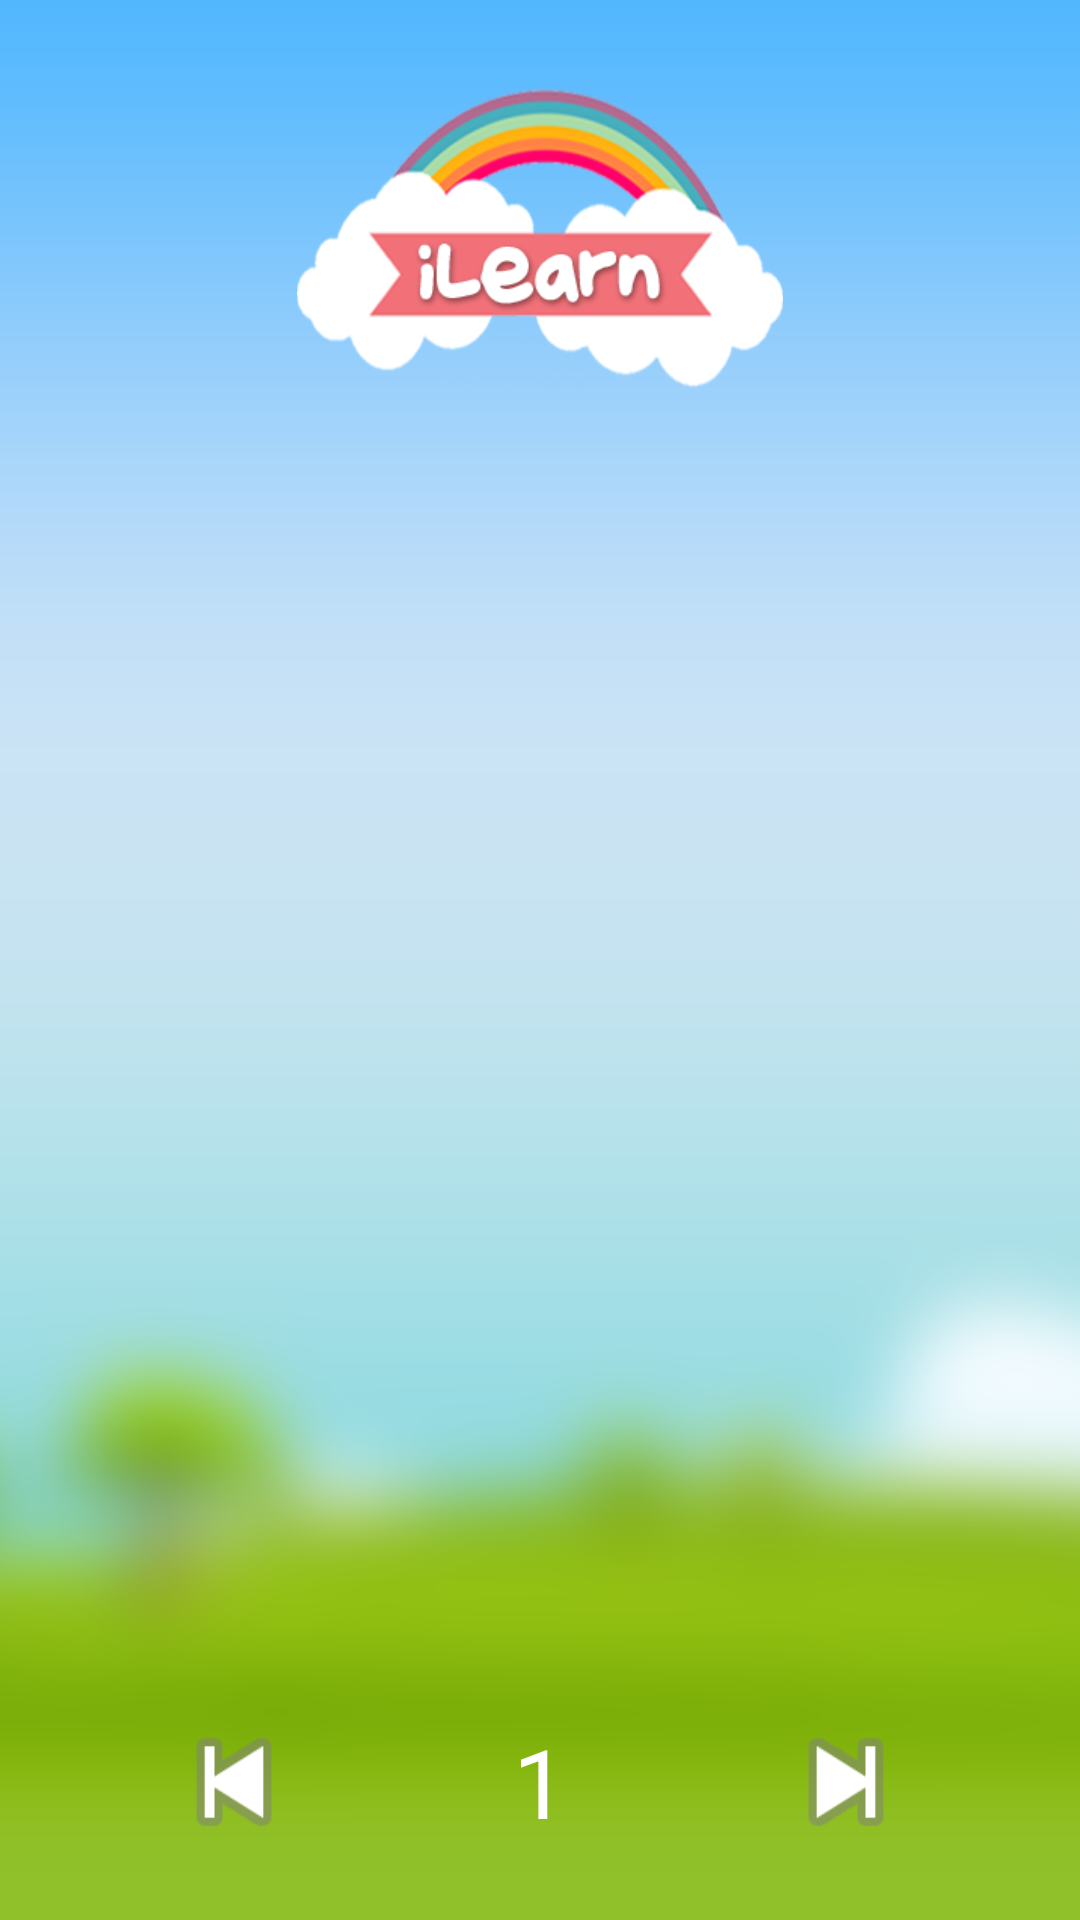

Android layout source for this screen:
<!-- AndroidManifest.xml: application theme AppTheme.NoActionBar -->
<!-- res/layout/activity_numbers.xml -->
<?xml version="1.0" encoding="utf-8"?>
<RelativeLayout xmlns:android="http://schemas.android.com/apk/res/android"
    xmlns:app="http://schemas.android.com/apk/res-auto"
    xmlns:tools="http://schemas.android.com/tools"
    android:layout_width="match_parent"
    android:layout_height="match_parent"
    tools:context="ph.edu.stinovaliches.ilearn.numbers.NumbersActivity">

    <ImageView
        android:layout_width="match_parent"
        android:layout_height="match_parent"
        android:scaleType="centerCrop"
        android:src="@drawable/parallax_background_blur" />

    <include
        android:id="@+id/header"
        android:layout_height="wrap_content"
        android:layout_width="match_parent"
        layout="@layout/layout_page_header" />

    <ImageView
        android:id="@+id/image"
        android:layout_width="match_parent"
        android:layout_height="match_parent"
        android:layout_below="@id/header"
        android:layout_above="@id/controls"/>

    <LinearLayout
        android:id="@+id/controls"
        android:layout_width="match_parent"
        android:layout_height="wrap_content"
        android:layout_alignParentBottom="true"
        android:layout_marginBottom="20dp"
        android:orientation="horizontal"
        android:gravity="center"
        android:weightSum="3">

        <ImageView
            android:id="@+id/control_previous"
            android:layout_width="52dp"
            android:layout_height="52dp"
            android:layout_weight="1"
            android:src="@android:drawable/ic_media_previous" />

        <TextView
            android:id="@+id/current_number"
            android:layout_width="100dp"
            android:layout_height="wrap_content"
            android:text="1"
            android:textSize="32sp"
            android:textColor="#fff"
            android:textAlignment="center" />

        <ImageView
            android:id="@+id/control_next"
            android:layout_width="52dp"
            android:layout_height="52dp"
            android:layout_weight="1"
            android:src="@android:drawable/ic_media_next" />
    </LinearLayout>
</RelativeLayout>
<!-- res/layout/layout_page_header.xml (included above) -->
<FrameLayout xmlns:android="http://schemas.android.com/apk/res/android"
    xmlns:tools="http://schemas.android.com/tools"
    android:layout_width="match_parent"
    android:layout_height="match_parent">

    <LinearLayout
        android:layout_width="match_parent"
        android:layout_height="wrap_content"
        android:paddingTop="30dp"
        android:weightSum="5"
        android:orientation="horizontal"
        android:gravity="center_vertical">

        <ImageView
            android:id="@+id/btn_home"
            android:layout_width="0dp"
            android:layout_height="50dp"
            android:layout_weight="1"
            android:src="@drawable/ic_home_white_24dp" />

        <ImageView
            android:layout_width="0dp"
            android:layout_height="100dp"
            android:layout_weight="3"
            android:src="@drawable/ilearn_logo" />

        <ImageView
            android:id="@+id/btn_help"
            android:layout_width="0dp"
            android:layout_height="50dp"
            android:layout_weight="1"
            android:src="@drawable/ic_help_outline_white_24dp" />
    </LinearLayout>

</FrameLayout>
<!-- resources referenced by this layout -->
<resources>
  <!-- drawable ilearn_logo: png bitmap (drawable, 57492 bytes) -->
  <!-- drawable parallax_background_blur: png bitmap (drawable, 203003 bytes) -->
  <style name="AppTheme.NoActionBar" parent="Theme.AppCompat.Light.NoActionBar">
      </style>
</resources>
